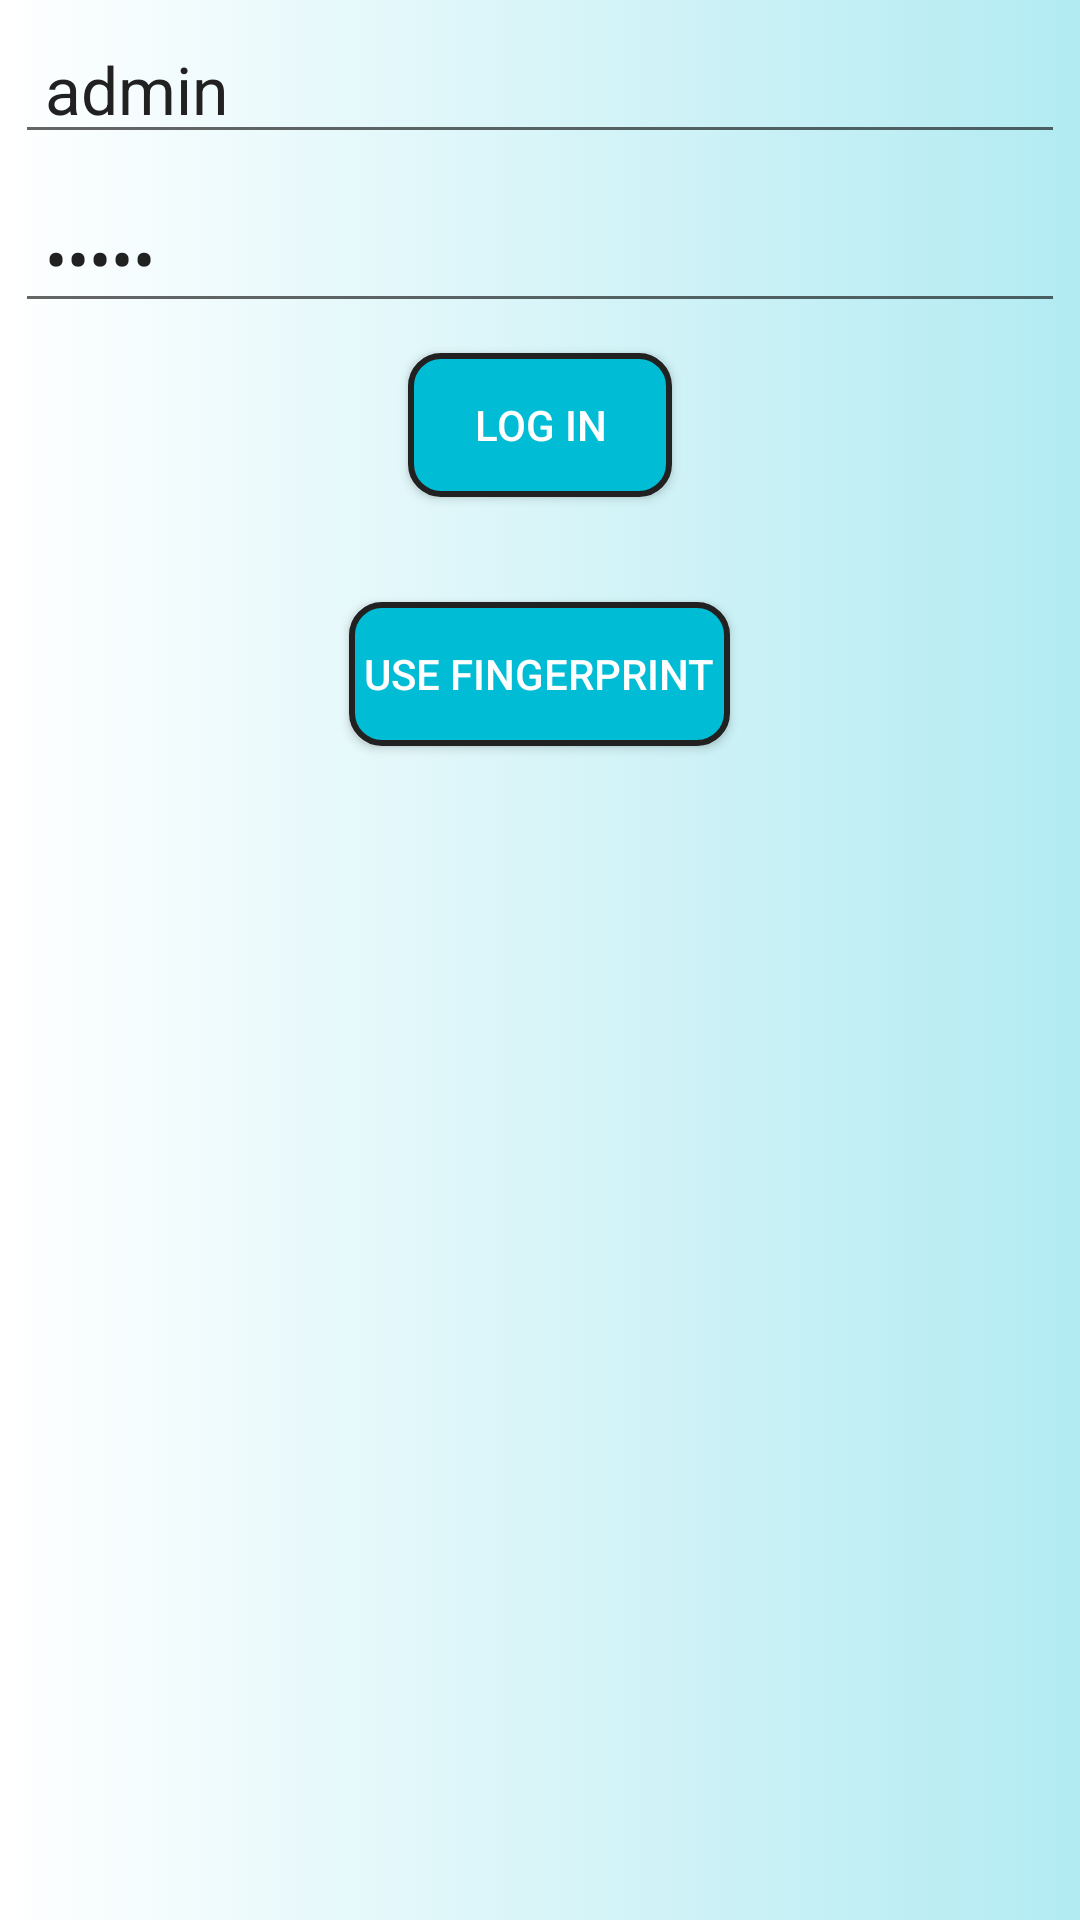

This screen was rendered from an Android layout file. Write that file and the resources it references.
<!-- AndroidManifest.xml: application theme AppTheme -->
<!-- res/layout/log_in.xml -->
<?xml version="1.0" encoding="utf-8"?>
<LinearLayout xmlns:android="http://schemas.android.com/apk/res/android"
    xmlns:tools="http://schemas.android.com/tools"
    android:layout_width="match_parent"
    android:layout_height="match_parent"
    android:orientation="vertical"
    android:background="@drawable/background"
    tools:context=".LogIn">

    <EditText
        android:id="@+id/edtUserId_LogIn"
        android:layout_width="match_parent"
        android:layout_height="wrap_content"
        android:inputType="textPersonName"
        android:text="@string/id_admin"
        style="@style/EditTextStyle"
        />

    <EditText
        android:id="@+id/edtPassword_logIn"
        android:layout_width="match_parent"
        android:layout_height="wrap_content"
        android:inputType="textPassword"
        style="@style/EditTextStyle"
        android:text="@string/password_admin"/>

    <Button
        android:onClick="logInToAdmin"
        android:text="@string/log_in"
        style="@style/ButtonStyle.Center"/>

    <Button
        android:id="@+id/biometric_login"
        style="@style/ButtonStyle.Center"
        android:layout_marginTop="30dp"
        android:layout_width="wrap_content"
        android:layout_height="wrap_content"
        android:text="Use Fingerprint"/>
</LinearLayout>
<!-- resources referenced by this layout -->
<resources>
  <!-- drawable background (drawable) -->
  <?xml version="1.0" encoding="utf-8"?>
  <selector
      xmlns:android="http://schemas.android.com/apk/res/android">
  
      <item>
          <shape>
              <gradient
                  android:startColor="@color/icons"
                  android:endColor="@color/primary_light"
                  android:type="linear">
              </gradient>
          </shape>
      </item>
  
  </selector>
  <string name="id_admin">admin</string>
  <string name="log_in">Log In</string>
  <string name="password_admin">admin</string>
  <style name="ButtonStyle.Center">
          <item name="android:layout_width">wrap_content</item>
          <item name="android:layout_gravity">center</item>
      </style>
  <style name="EditTextStyle">
          <item name="android:paddingStart">@dimen/edit_text_padding_start</item>
          <item name="android:paddingEnd">@dimen/edit_text_padding</item>
          <item name="android:layout_margin">@dimen/edit_text_margin</item>
          <item name="android:textColor">@color/primary_text</item>
          <item name="android:textSize">@dimen/edit_text_size</item>
      </style>
  <style name="AppTheme" parent="Theme.AppCompat.Light.DarkActionBar">
          
          <item name="colorPrimary">@color/colorPrimary</item>
          <item name="colorPrimaryDark">@color/colorPrimaryDark</item>
          <item name="colorAccent">@color/colorAccent</item>
      </style>
  <color name="icons">#FFFFFF</color>
  <color name="primary_light">#B2EBF2</color>
  <dimen name="edit_text_padding_start">10dp</dimen>
  <dimen name="edit_text_padding">5dp</dimen>
  <dimen name="edit_text_margin">5dp</dimen>
  <color name="primary_text">#212121</color>
  <dimen name="edit_text_size">22sp</dimen>
  <color name="colorPrimary">#00BCD4</color>
  <color name="colorPrimaryDark">#0097A7</color>
  <color name="colorAccent">#212121</color>
</resources>
